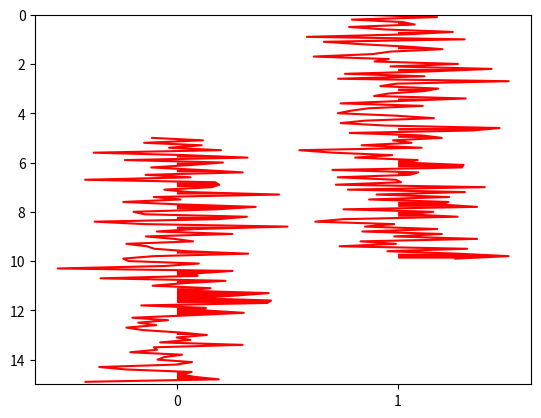

This figure's Python source:
import numpy as np
import matplotlib.pyplot as plt
from matplotlib.widgets import Button

def calculate_time_axis(traces):
    min_time=traces[0]["begin_time"]
    max_time=traces[0]["begin_time"]+traces[0]["delta"]*len(traces[0]["data"])
    for i in range(1,len(traces)):
        t0=traces[i]["begin_time"]
        t1=traces[0]["delta"]*len(traces[i]["data"])
        if t0<min_time:
            min_time=t0        
        if t0+t1>max_time:
            max_time=t1+t0
    return [min_time,max_time]

###------------------------------------------
def plot_wiggle(traces,fig=None, ori='v',norm="trace", color='k', scale=0.5, verbose=False):
    '''Wiggle plot of a sesimic data section
    add parameter ori(orientation):
        v: verticle
        h: horizontal
    add parameter norm (normalization method):
        trace: normalize by trace
        all: normalize by the max element of 
    rename sf(scale factor) to scale

    Syntax examples:
        wiggle(data)
        wiggle(data, tt)
        wiggle(data, tt, xx)
        wiggle(data, tt, xx, color)
        fi = wiggle(data, tt, xx, color, scale, verbose)
    '''

    if not fig:
        fig=plt.figure()
        ax = fig.add_subplot()
    else:
        ax = fig.add_subplot()

    xx = np.arange(len(traces))  ##using 

    # Compute trace horizontal spacing
    #ts = np.min(np.diff(xx))

    # Rescale data by trace_spacing and strech_factor
    if norm=="trace":
        for i in range(0, len(traces)):
            
            traces[i]["data"] = traces[i]["data"]/np.max(traces[i]["data"])*scale

    elif norm=="all":
        pass
    
    ntraces=len(traces)
    time_range=calculate_time_axis(traces)
    print("time_range=", time_range)
    for i in range(len(traces)):
        trace = traces[i]
        offset = i
        tt=[]
        for j in range(0,len(trace["data"])):
            t0=j*trace["delta"]+trace["begin_time"]
            tt.append(t0)

        if ori=='v':            
            ax.set_xticks (xx)
            ax.set_ylim(time_range)
            ax.plot(trace["data"] + offset, tt, color)
            ax.fill_betweenx(tt, offset,trace["data"] + offset, where=trace["data"]>0,facecolor=color)
            
        elif ori=='h':
            ax.set_yticks (xx)
            ax.set_xlim(time_range)
            ax.plot(tt, trace["data"] + offset, color)
            ax.fill_between(tt, offset, trace["data"] + offset, where=trace["data"]>0, facecolor=color) 
    if ori=="v":
        ax.invert_yaxis() 
    #add_button(ax)
    return ax

def addButtonCallBack():
    pass
def add_button(ax ):
    xmin,xmax=ax.get_xlim()
    callback = Index()
    add_scale = plt.axes([(xmax-xmin)/2, 0, 0.1, 0.075])
    axnext = plt.axes([0.81, 0, 0.1, 0.075])
    bnext = Button(axnext, 'Next')
    bnext.on_clicked(callback.next)
    bprev = Button(axprev, 'Previous')
    bprev.on_clicked(callback.prev)

if __name__ == '__main__':
    trace1={"delta":0.1, "begin_time":5, "data":np.random.randn( 100)}
    trace2={"delta":0.1, "begin_time":0, "data":np.random.randn( 100)}
    plot_wiggle([trace1, trace2], ori='v',color='red')
    plt.show()